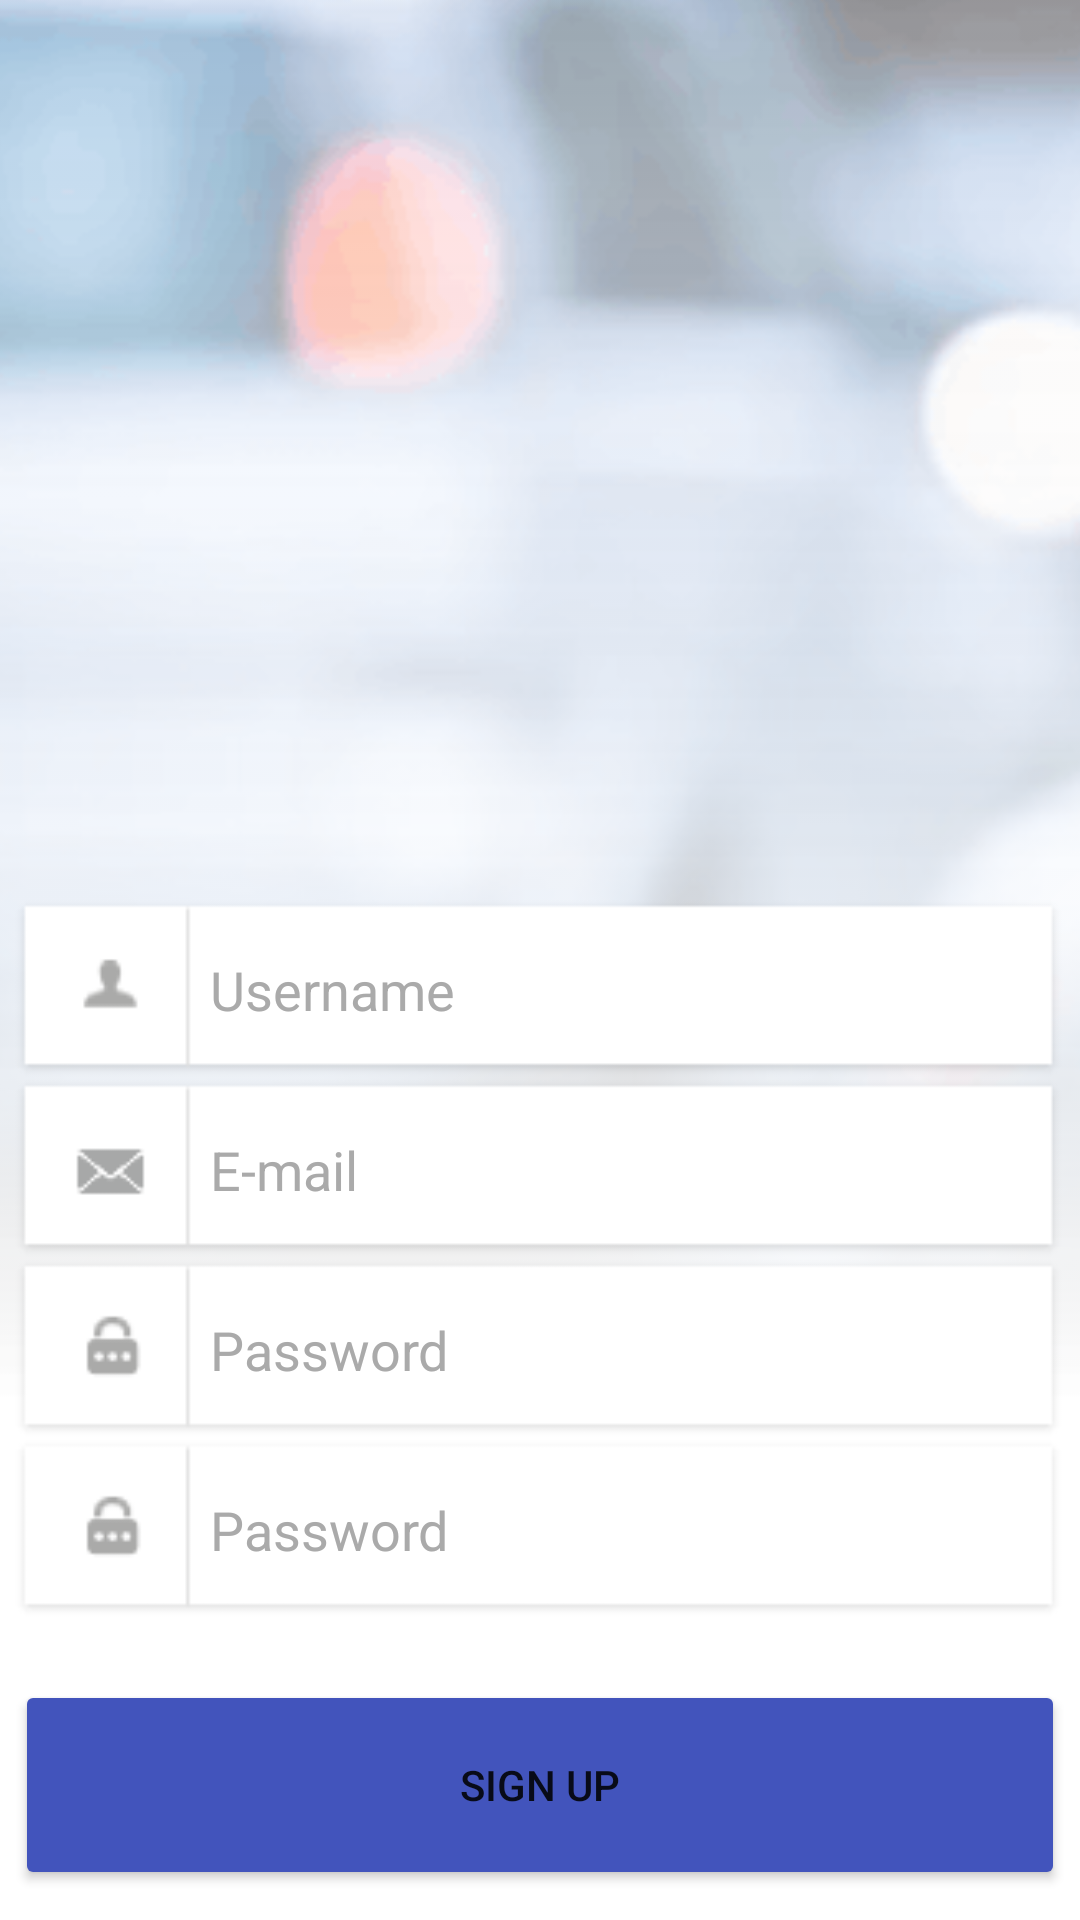

Android layout source for this screen:
<!-- AndroidManifest.xml: application theme Theme.Taxiapp -->
<!-- res/layout/activity_sign_up.xml -->
<?xml version="1.0" encoding="utf-8"?>
<androidx.constraintlayout.widget.ConstraintLayout xmlns:android="http://schemas.android.com/apk/res/android"
    xmlns:app="http://schemas.android.com/apk/res-auto"
    xmlns:tools="http://schemas.android.com/tools"
    android:layout_width="match_parent"
    android:layout_height="match_parent"
    android:background="#A8A8A8"
    tools:context=".Auth.SignUp">

    <ImageView
        android:id="@+id/bg_register_main"
        android:layout_width="490dp"
        android:layout_height="900dp"
        app:layout_constraintBottom_toBottomOf="parent"
        app:layout_constraintEnd_toEndOf="parent"
        app:layout_constraintHorizontal_bias="0.506"
        app:layout_constraintStart_toStartOf="parent"
        app:layout_constraintTop_toTopOf="parent"
        app:layout_constraintVertical_bias="0.502"
        app:srcCompat="@drawable/bg_auth_main" />

    <ImageView
        android:id="@+id/bg_register_shadow"
        android:layout_width="500dp"
        android:layout_height="800dp"
        app:layout_constraintBottom_toBottomOf="parent"
        app:layout_constraintEnd_toEndOf="parent"
        app:layout_constraintStart_toStartOf="parent"
        app:layout_constraintTop_toTopOf="parent"
        app:srcCompat="@drawable/bg_auth_shadow" />

    <EditText
        android:id="@+id/signup_et_login"
        android:layout_width="350dp"
        android:layout_height="60dp"
        android:layout_marginTop="300dp"
        android:background="@drawable/form_input_login"
        android:ems="10"
        android:hint="@string/signup_username"
        android:inputType="textPersonName"
        android:paddingLeft="65dp"
        android:textColorHint="#AAAAAA"
        app:layout_constraintEnd_toEndOf="parent"
        app:layout_constraintHorizontal_bias="0.491"
        app:layout_constraintStart_toStartOf="parent"
        app:layout_constraintTop_toTopOf="parent" />

    <EditText
        android:id="@+id/signup_et_email"
        android:layout_width="350dp"
        android:layout_height="60dp"
        android:background="@drawable/form_input_email"
        android:ems="10"
        android:hint="@string/signup_email"
        android:inputType="textEmailAddress"
        android:paddingLeft="65dp"
        android:textColorHint="#AAAAAA"
        app:layout_constraintEnd_toEndOf="@+id/signup_et_login"
        app:layout_constraintStart_toStartOf="@+id/signup_et_login"
        app:layout_constraintTop_toBottomOf="@+id/signup_et_login" />

    <EditText
        android:id="@+id/signup_et_password"
        android:layout_width="350dp"
        android:layout_height="60dp"
        android:background="@drawable/form_input_password"
        android:ems="10"
        android:hint="@string/signup_password"
        android:inputType="textPassword"
        android:paddingLeft="65dp"
        android:textColorHint="#AAAAAA"
        app:layout_constraintEnd_toEndOf="@+id/signup_et_email"
        app:layout_constraintStart_toStartOf="@+id/signup_et_email"
        app:layout_constraintTop_toBottomOf="@+id/signup_et_email" />

    <EditText
        android:id="@+id/signup_et_cpassword"
        android:layout_width="350dp"
        android:layout_height="60dp"
        android:background="@drawable/form_input_password"
        android:ems="10"
        android:hint="@string/signup_password"
        android:inputType="textPassword"
        android:paddingLeft="65dp"
        android:textColorHint="#AAAAAA"
        app:layout_constraintEnd_toEndOf="@+id/signup_et_password"
        app:layout_constraintStart_toStartOf="@+id/signup_et_password"
        app:layout_constraintTop_toBottomOf="@+id/signup_et_password" />

    <Button
        android:id="@+id/signup_btn_auth"
        android:layout_width="350dp"
        android:layout_height="70dp"
        android:layout_marginTop="20dp"
        android:backgroundTint="#4254BC"
        android:text="@string/signup_btn_auth"
        android:textAllCaps="true"
        app:cornerRadius="0dp"
        app:layout_constraintEnd_toEndOf="@+id/signup_et_cpassword"
        app:layout_constraintStart_toStartOf="@+id/signup_et_cpassword"
        app:layout_constraintTop_toBottomOf="@+id/signup_et_cpassword" />

</androidx.constraintlayout.widget.ConstraintLayout>
<!-- resources referenced by this layout -->
<resources>
  <!-- drawable bg_auth_main: png bitmap (drawable, 52191 bytes) -->
  <!-- drawable bg_auth_shadow: png bitmap (drawable, 2293 bytes) -->
  <!-- drawable form_input_email: png bitmap (drawable, 511 bytes) -->
  <!-- drawable form_input_login: png bitmap (drawable, 544 bytes) -->
  <!-- drawable form_input_password: png bitmap (drawable, 583 bytes) -->
  <string name="signup_btn_auth">Sign Up</string>
  <string name="signup_email">E-mail</string>
  <string name="signup_password">Password</string>
  <string name="signup_username">Username</string>
  <style name="Theme.Taxiapp" parent="Theme.MaterialComponents.DayNight.DarkActionBar">
          
          <item name="colorPrimary">@color/purple_500</item>
          <item name="colorPrimaryVariant">@color/purple_700</item>
          <item name="colorOnPrimary">@color/white</item>
          
          <item name="colorSecondary">@color/teal_200</item>
          <item name="colorSecondaryVariant">@color/teal_700</item>
          <item name="colorOnSecondary">@color/black</item>
          
          <item name="android:statusBarColor">?attr/colorPrimaryVariant</item>
          
      </style>
  <!-- not gathered from this repository: default colours our renderer supplied (Android Studio template values) -->
  <color name="purple_500">#FF6200EE</color>
  <color name="purple_700">#FF3700B3</color>
  <color name="teal_200">#FF03DAC5</color>
  <color name="teal_700">#FF018786</color>
  <color name="black">#FF000000</color>
  <color name="white">#FFFFFFFF</color>
</resources>
